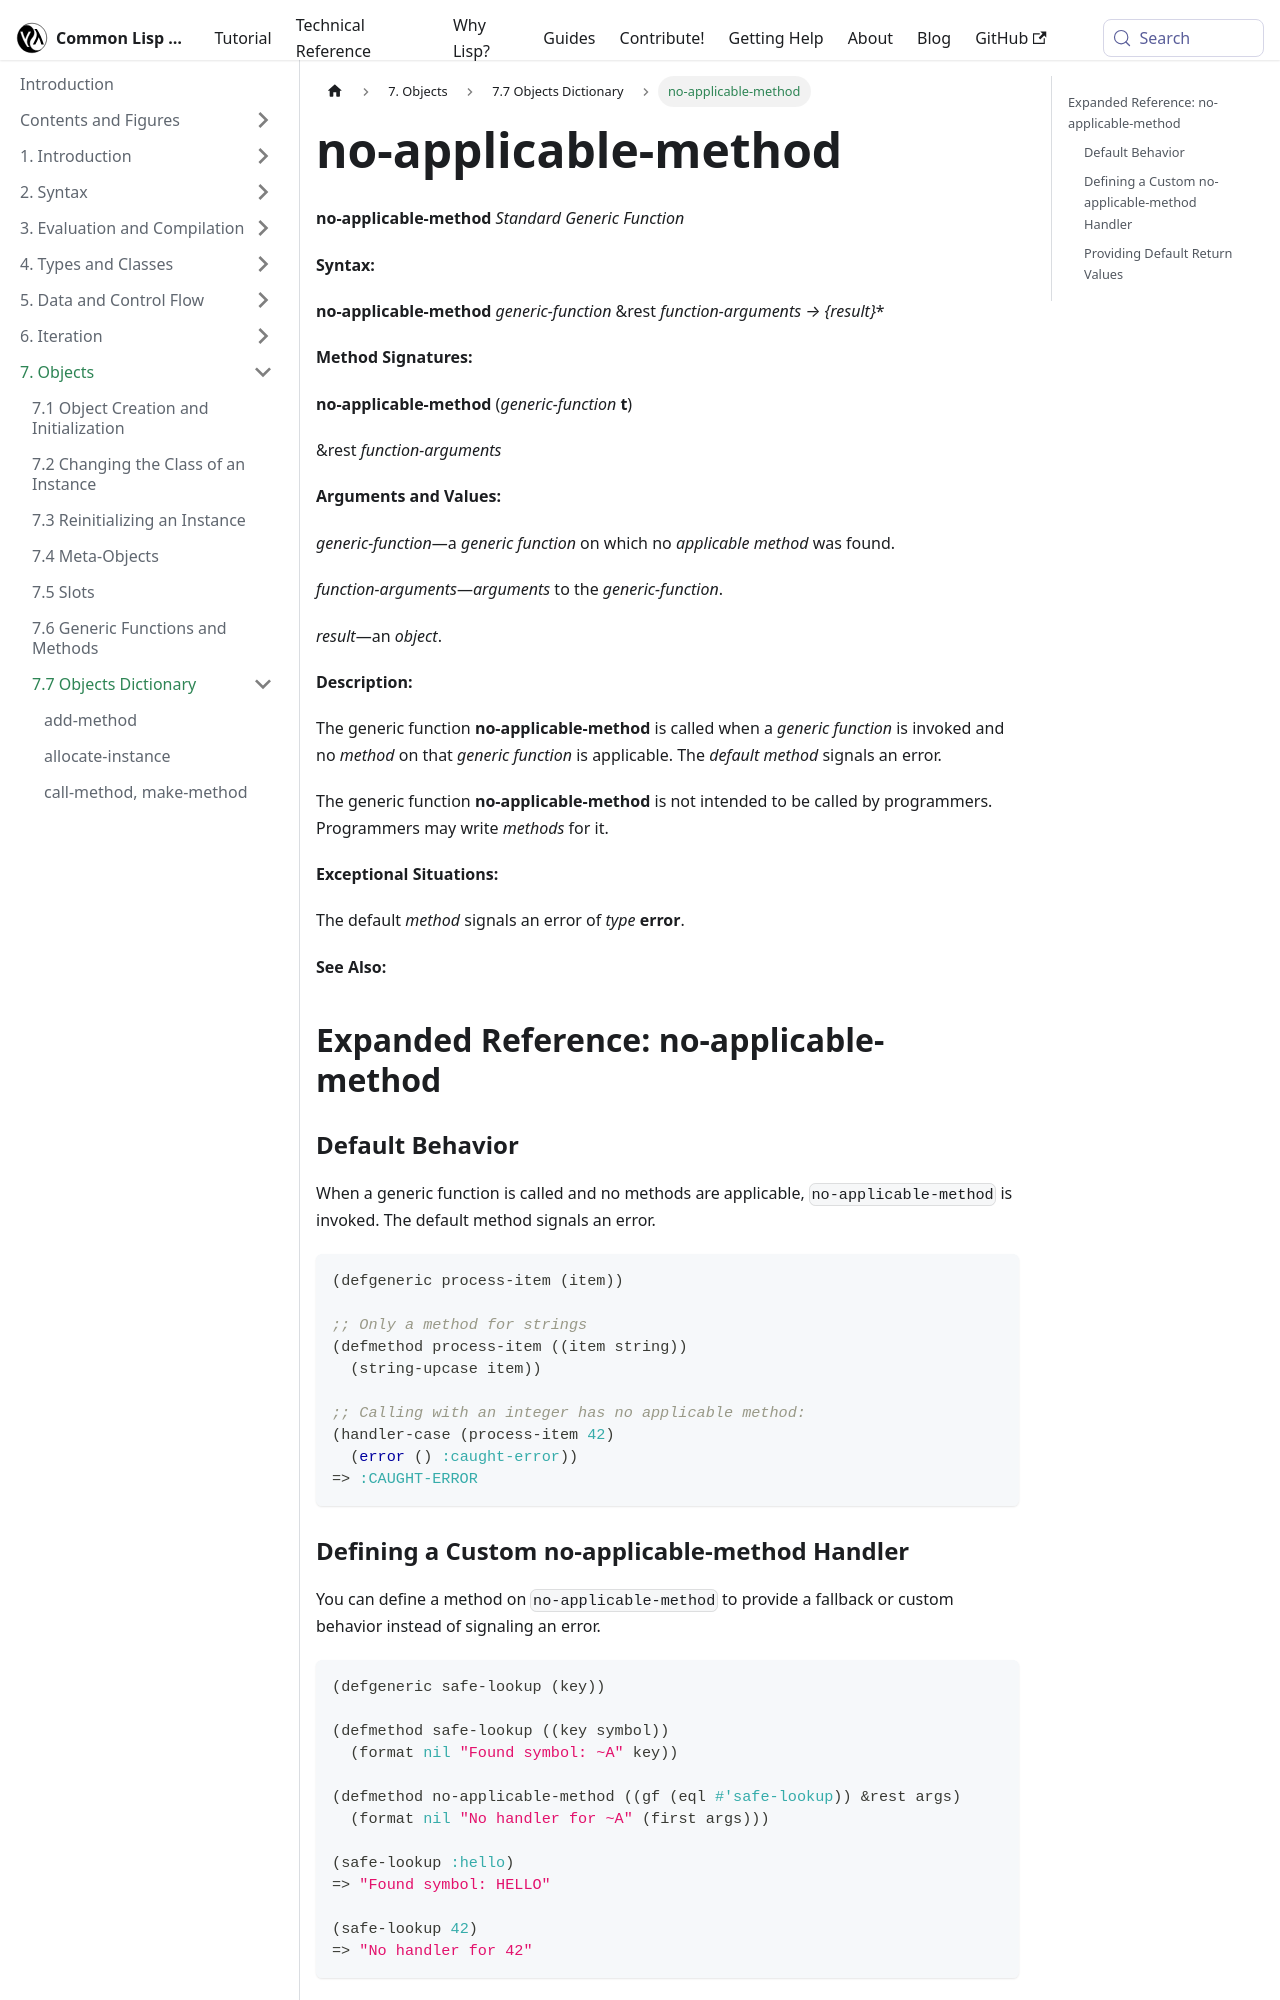

repository: lisp-docs/cl-language-reference · page: chap-7/h-h-dictionary/no-applicable-method_standard-generic-function.html · generator: docusaurus

---
title: "no-applicable-method"
---

# no-applicable-method

import NoApplicableMethodStandardGenericFunction from './_no-applicable-method_standard-generic-function.md';

<NoApplicableMethodStandardGenericFunction />

## Expanded Reference: no-applicable-method

### Default Behavior

When a generic function is called and no methods are applicable, `no-applicable-method` is invoked. The default method signals an error.

```lisp
(defgeneric process-item (item))

;; Only a method for strings
(defmethod process-item ((item string))
  (string-upcase item))

;; Calling with an integer has no applicable method:
(handler-case (process-item 42)
  (error () :caught-error))
=> :CAUGHT-ERROR
```
